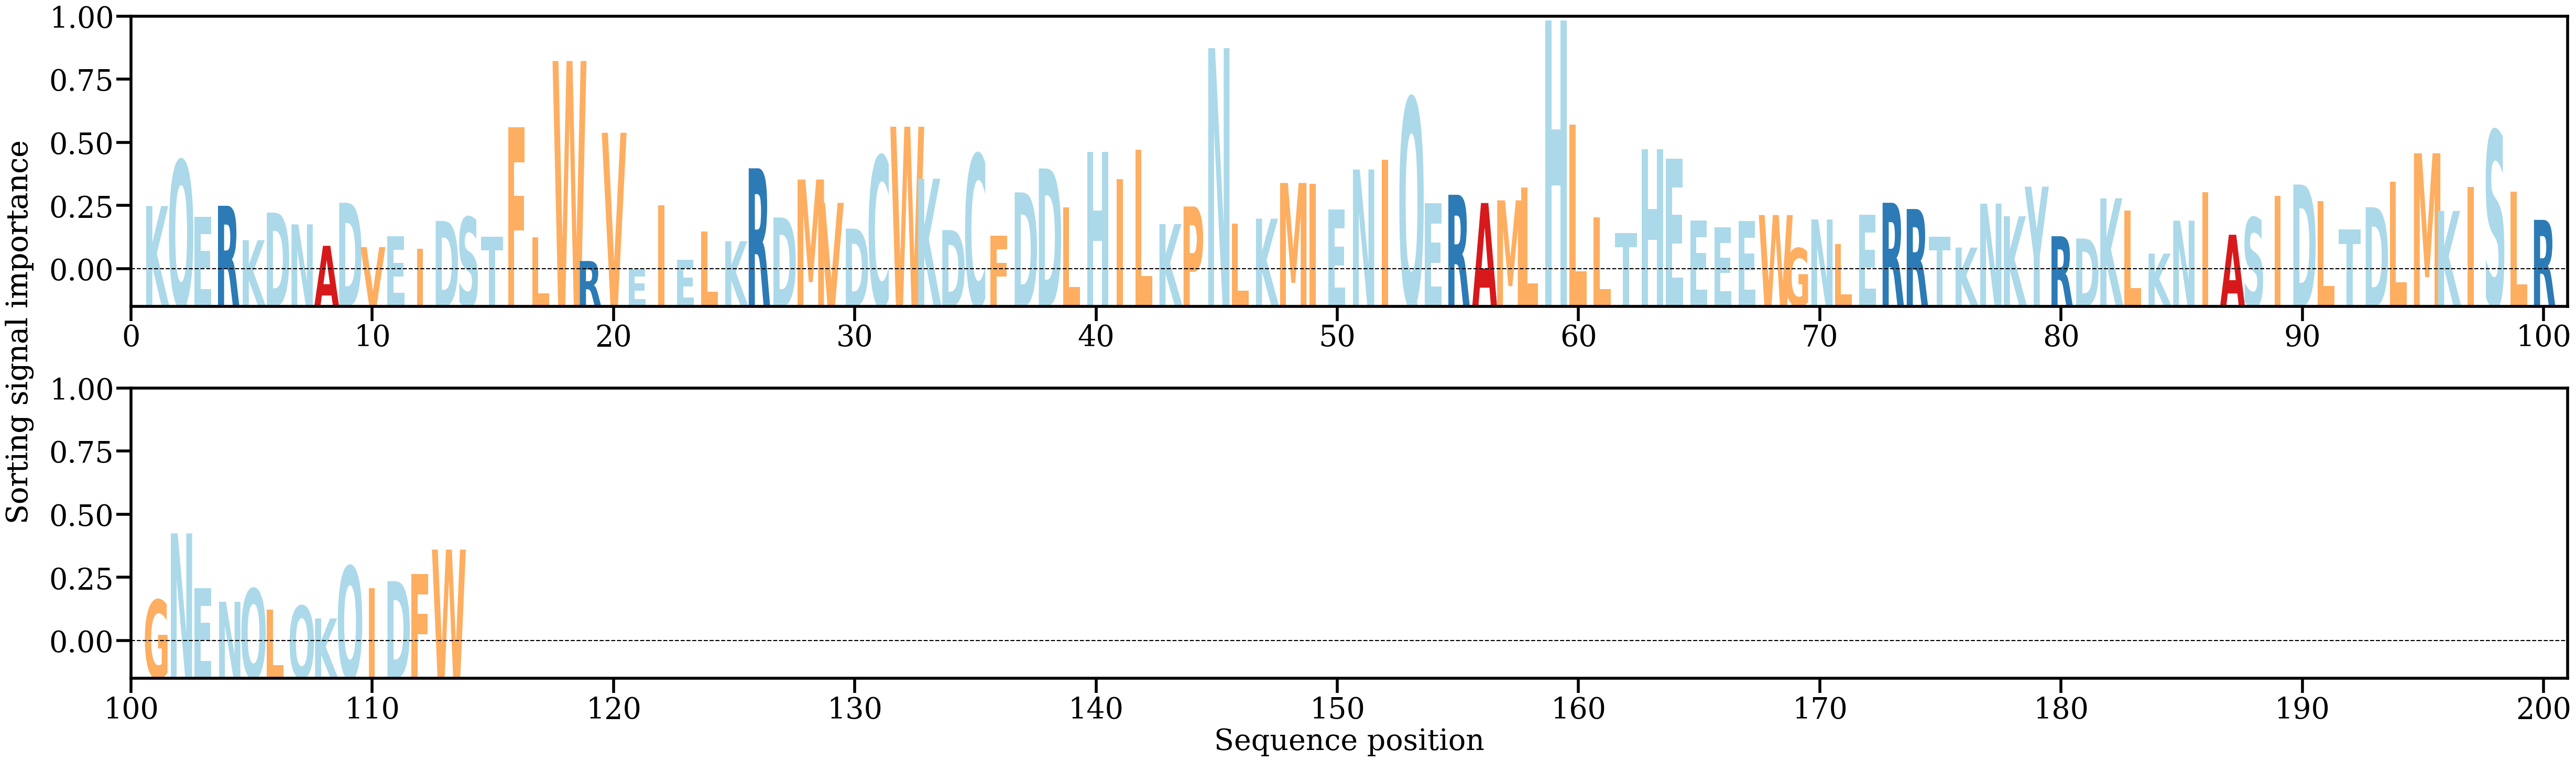

Source data for this figure (header and first rows):
AA, Alpha
K, [0.00816332]
Q, [0.01395055]
E, [0.00682297]
R, [0.00819718]
K, [0.00382603]
D, [0.00732454]
N, [0.00583187]
A, [0.00310709]
D, [0.00857632]
V, [0.00294323]
E, [0.00431228]
I, [0.00274632]
D, [0.00626795]
S, [0.00674571]
T, [0.00428984]
F, [0.0181456]
L, [0.00417261]
W, [0.02660003]
R, [0.00117511]
V, [0.01747633]
E, [0.00012608]
I, [0.00827199]
E, [0.00134781]
L, [0.00491107]
K, [0.00369553]
R, [0.01296064]
D, [0.00671048]
M, [0.01153289]
V, [0.00857261]
D, [0.00530072]
C, [0.0145394]
W, [0.01824654]
K, [0.01163491]
D, [0.0051106]
C, [0.01474526]
F, [0.00438674]
D, [0.00989657]
D, [0.01294661]
L, [0.00799361]
H, [0.01507218]
I, [0.01158481]
L, [0.01528914]
K, [0.00587299]
P, [0.00810361]
N, [0.02823468]
L, [0.00590966]
K, [0.00655059]
M, [0.01109378]
I, [0.01095755]
E, [0.00771923]
N, [0.01280061]
I, [0.01408125]
Q, [0.02189258]
E, [0.00851351]
R, [0.0095951]
A, [0.00854587]
M, [0.00888385]
L, [0.0105461]
H, [0.03174134]
L, [0.01849926]
... 53 more rows
